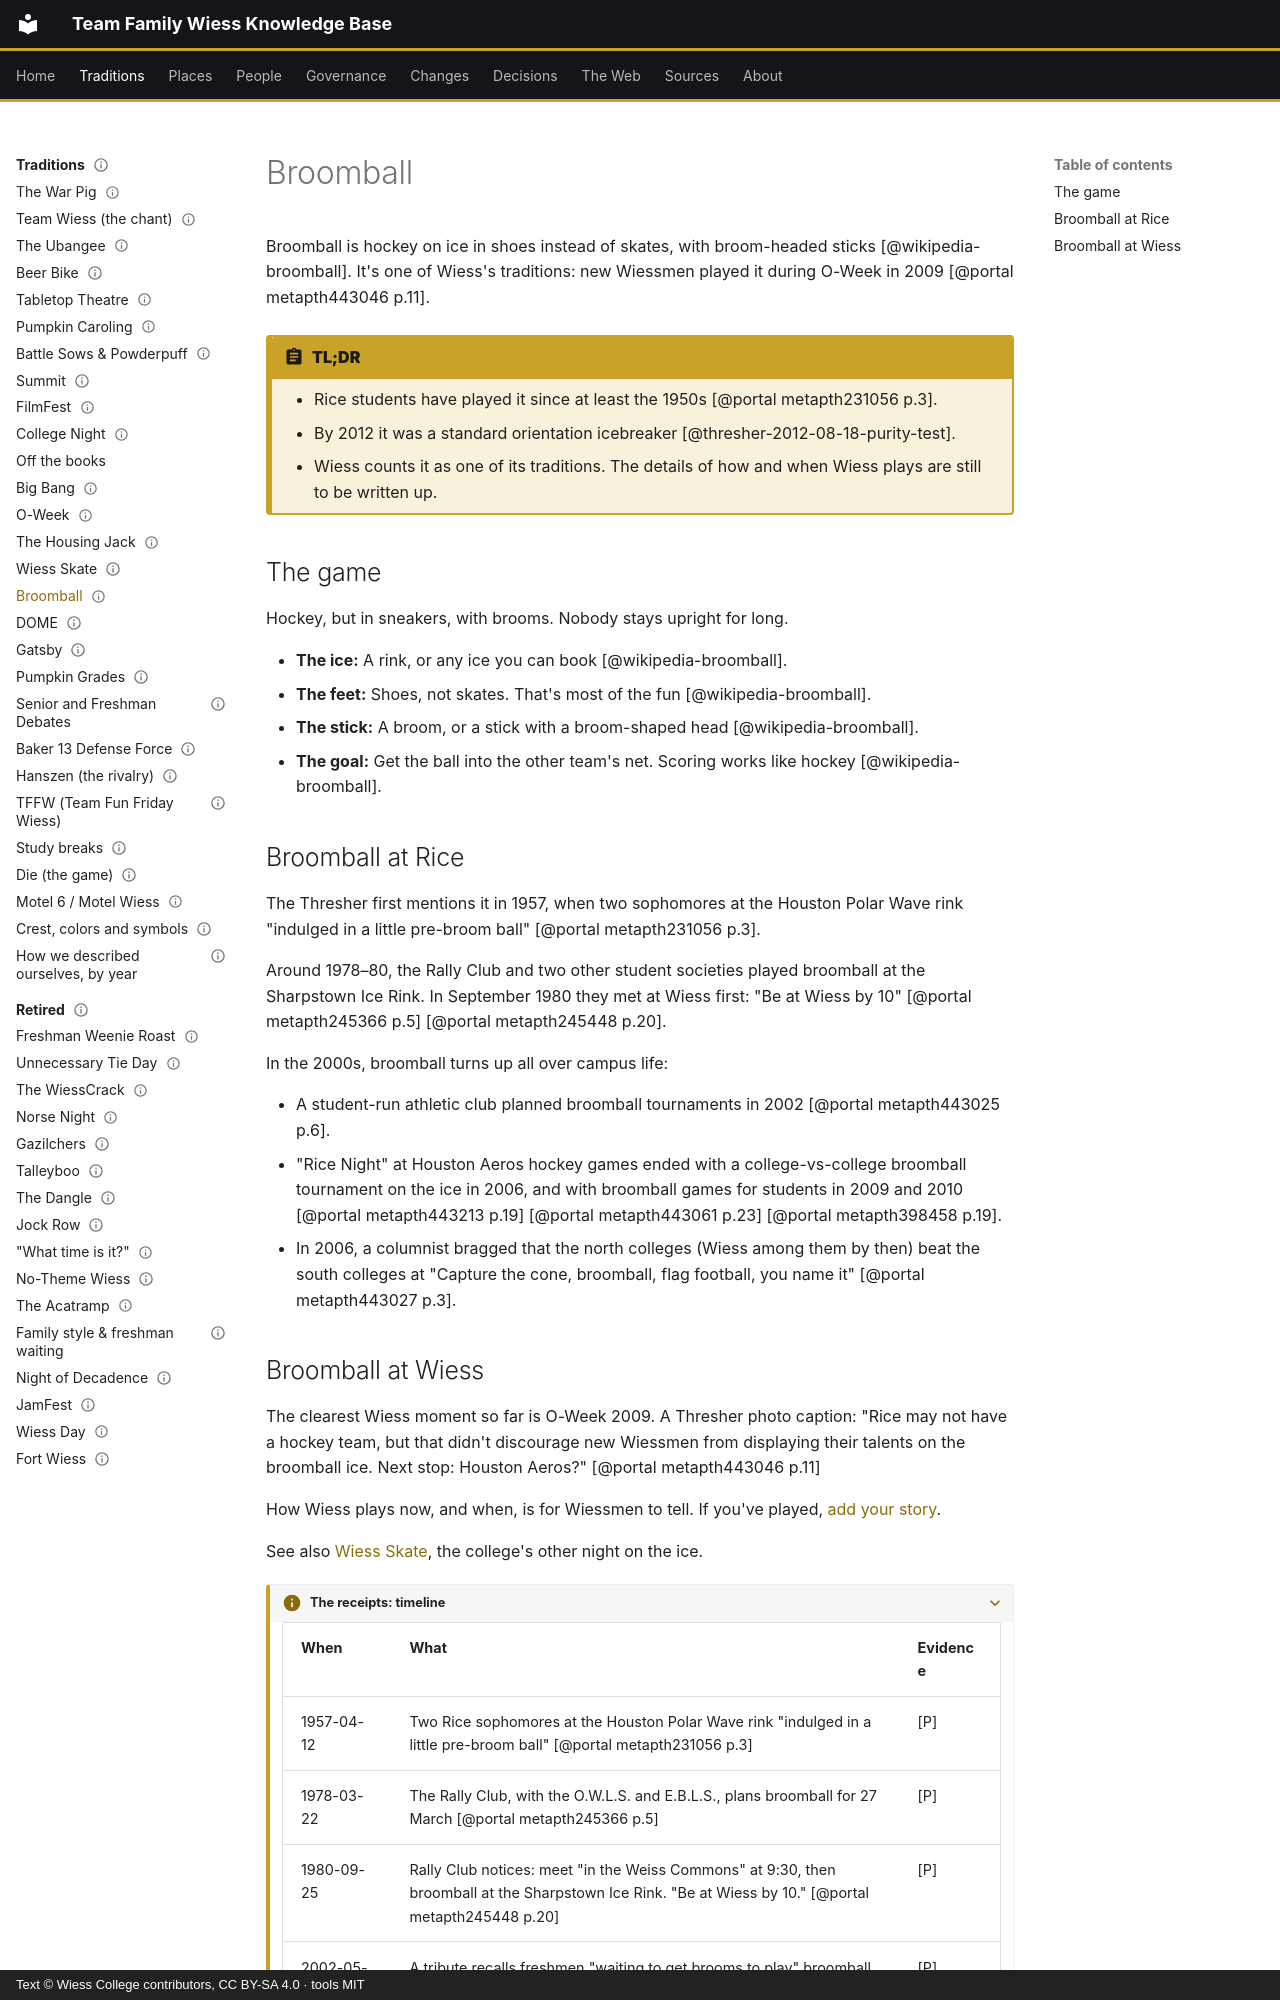

repository: Wiess-College/TFWKB · page: traditions/broomball/index.html · generator: mkdocs · copyright: Text © Wiess College contributors, CC BY-SA 4.0 · tools MIT

---
title: Broomball
status: draft
last_reviewed: 2026-10-06
reviewed_by: unreviewed
---

# Broomball

Broomball is hockey on ice in shoes instead of skates, with broom-headed sticks [@wikipedia-broomball]. It's one of Wiess's traditions: new Wiessmen played it during O-Week in 2009 [@portal metapth443046 p.11].

!!! abstract "TL;DR"
    - Rice students have played it since at least the 1950s [@portal metapth231056 p.3].
    - By 2012 it was a standard orientation icebreaker [@thresher-2012-08-18-purity-test].
    - Wiess counts it as one of its traditions. The details of how and when Wiess plays are still to be written up.

## The game

Hockey, but in sneakers, with brooms. Nobody stays upright for long.

- **The ice:** A rink, or any ice you can book [@wikipedia-broomball].
- **The feet:** Shoes, not skates. That's most of the fun [@wikipedia-broomball].
- **The stick:** A broom, or a stick with a broom-shaped head [@wikipedia-broomball].
- **The goal:** Get the ball into the other team's net. Scoring works like hockey [@wikipedia-broomball].

## Broomball at Rice

The Thresher first mentions it in 1957, when two sophomores at the Houston Polar Wave rink "indulged in a little pre-broom ball" [@portal metapth231056 p.3].

Around 1978–80, the Rally Club and two other student societies played broomball at the Sharpstown Ice Rink. In September 1980 they met at Wiess first: "Be at Wiess by 10" [@portal metapth245366 p.5] [@portal metapth245448 p.20].

In the 2000s, broomball turns up all over campus life:

- A student-run athletic club planned broomball tournaments in 2002 [@portal metapth443025 p.6].
- "Rice Night" at Houston Aeros hockey games ended with a college-vs-college broomball tournament on the ice in 2006, and with broomball games for students in 2009 and 2010 [@portal metapth443213 p.19] [@portal metapth443061 p.23] [@portal metapth398458 p.19].
- In 2006, a columnist bragged that the north colleges (Wiess among them by then) beat the south colleges at "Capture the cone, broomball, flag football, you name it" [@portal metapth443027 p.3].
